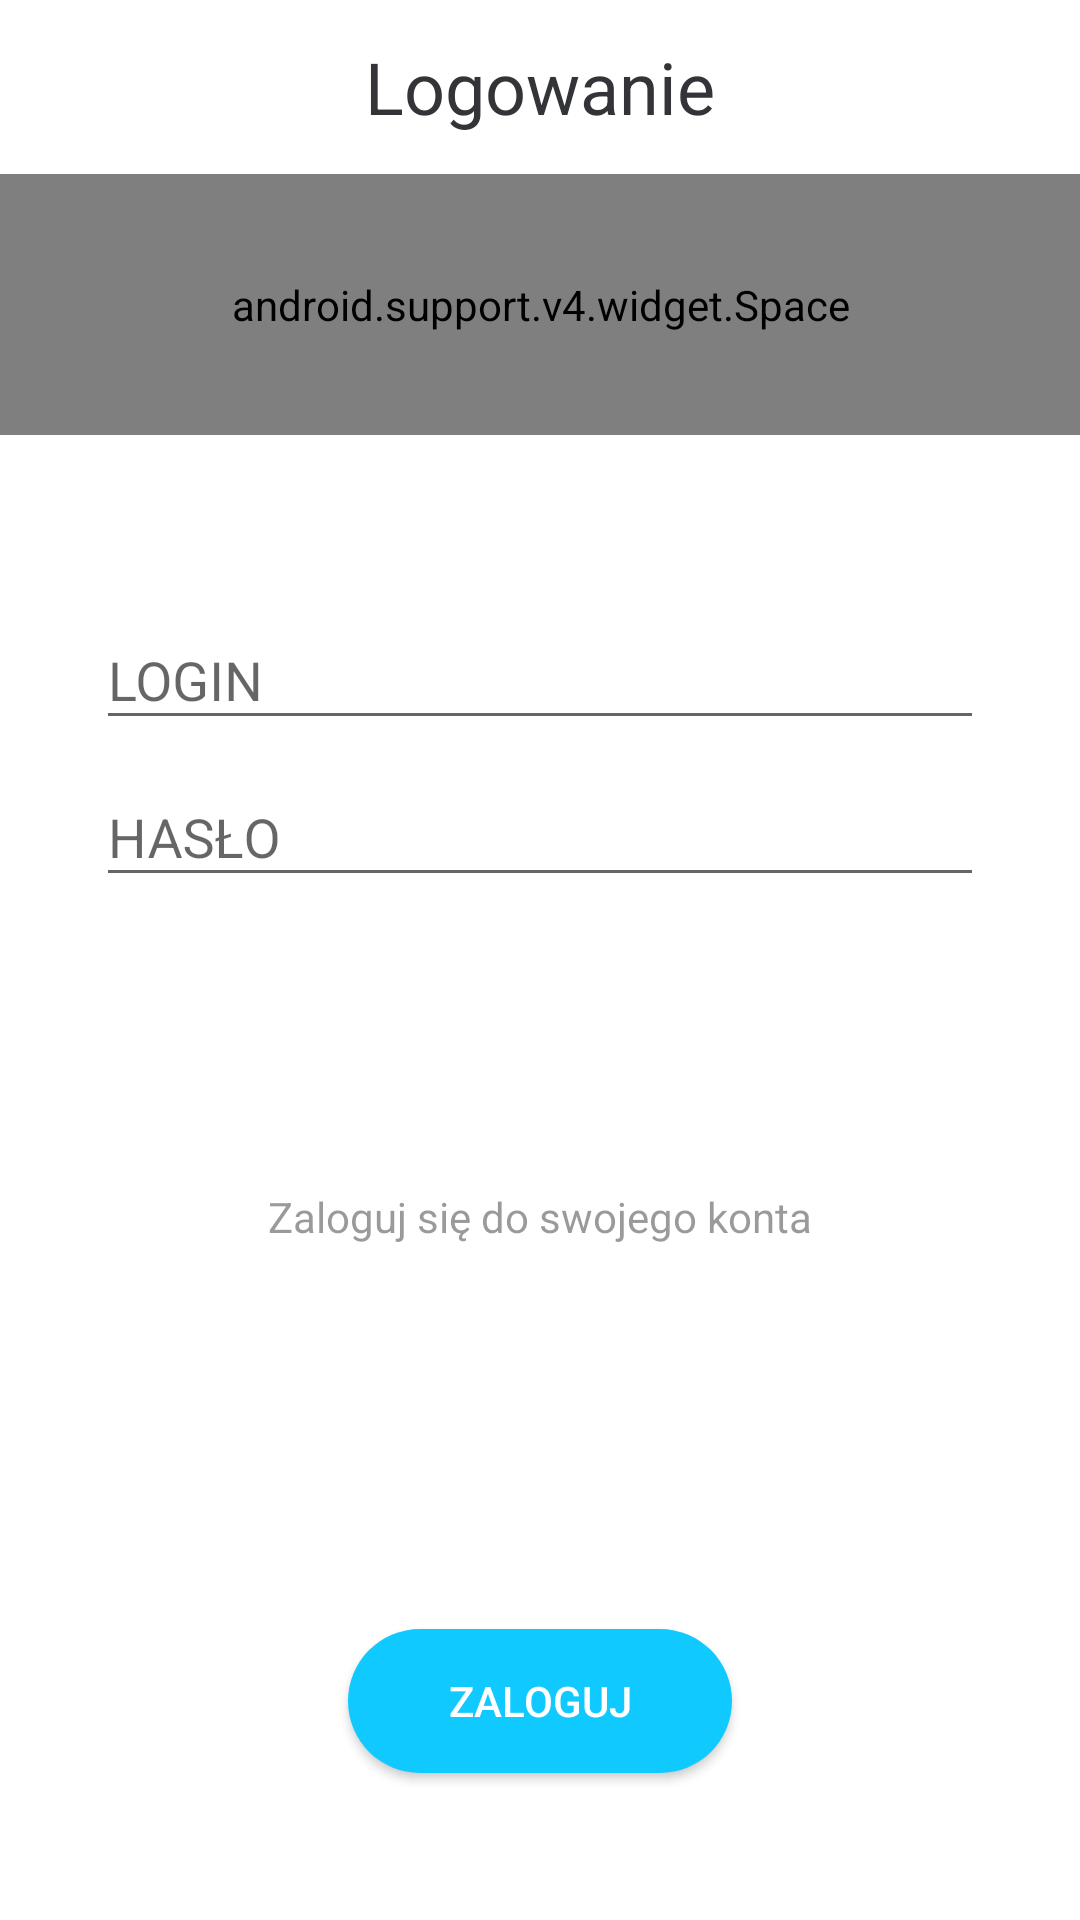

Layout XML and referenced resources for this Android screen:
<!-- AndroidManifest.xml: application theme AppTheme -->
<!-- res/layout/activity_log_in.xml -->
<LinearLayout xmlns:android="http://schemas.android.com/apk/res/android"
    xmlns:tools="http://schemas.android.com/tools"
    android:layout_width="match_parent"
    android:layout_height="match_parent"
    android:orientation="vertical"
    android:theme="@style/AppThemeLight"
    tools:context=".ui.login.LogInActivity">

    <TextView
        android:id="@+id/header_text_view"
        android:layout_width="match_parent"
        android:layout_height="0dp"
        android:layout_weight="10"
        android:gravity="center"
        android:text="@string/logging"
        android:textColor="@color/titleDark"
        android:textSize="@dimen/header_text_size" />

    <android.support.v4.widget.Space
        android:layout_width="match_parent"
        android:layout_height="0dp"
        android:layout_weight="15" />

    <FrameLayout
        android:layout_width="match_parent"
        android:layout_height="0dp"
        android:layout_weight="35">

        <LinearLayout
            android:layout_width="match_parent"
            android:layout_height="match_parent"
            android:gravity="center_vertical"
            android:orientation="vertical">

            <android.support.design.widget.TextInputLayout
                android:id="@+id/login_text_layout"
                android:layout_width="match_parent"
                android:layout_height="wrap_content"
                android:layout_marginLeft="@dimen/component_margin"
                android:layout_marginRight="@dimen/component_margin">

                <android.support.design.widget.TextInputEditText
                    android:id="@+id/login_edit_text"
                    android:layout_width="match_parent"
                    android:layout_height="wrap_content"
                    android:hint="@string/login" />
            </android.support.design.widget.TextInputLayout>

            <android.support.design.widget.TextInputLayout
                android:id="@+id/password_text_layout"
                android:layout_width="match_parent"
                android:layout_height="wrap_content"
                android:layout_marginLeft="@dimen/component_margin"
                android:layout_marginRight="@dimen/component_margin">

                <android.support.design.widget.TextInputEditText
                    android:id="@+id/password_edit_text"
                    android:layout_width="match_parent"
                    android:layout_height="wrap_content"
                    android:hint="@string/password"
                    android:inputType="textPassword" />
            </android.support.design.widget.TextInputLayout>


        </LinearLayout>
    </FrameLayout>

    <RelativeLayout
        android:layout_width="match_parent"
        android:layout_height="0dp"
        android:layout_weight="25">

        <TextView
            android:id="@+id/log_in_base_text_view"
            android:layout_width="wrap_content"
            android:layout_height="wrap_content"
            android:layout_centerInParent="true"
            android:gravity="center"
            android:paddingBottom="@dimen/component_margin"
            android:text="@string/log_in_text" />

        <TextView
            android:id="@+id/log_in_error_text_view"
            android:layout_width="wrap_content"
            android:layout_height="wrap_content"
            android:layout_centerInParent="true"
            android:alpha="0"
            android:paddingBottom="@dimen/component_margin"
            android:text="@string/error_login_text"
            android:textColor="@color/textColorError" />
    </RelativeLayout>

    <FrameLayout
        android:layout_width="match_parent"
        android:layout_height="0dp"
        android:layout_weight="25">

        <Button
            android:id="@+id/log_in_button"
            android:layout_width="@dimen/log_in_button_size"
            android:layout_height="wrap_content"
            android:layout_gravity="center"
            android:layout_margin="@dimen/component_margin"
            android:gravity="center"
            android:text="@string/log_in_button" />

        <ProgressBar
            android:id="@+id/progress_bar"
            android:layout_width="wrap_content"
            android:layout_height="wrap_content"
            android:layout_gravity="center"
            android:visibility="gone" />
    </FrameLayout>

</LinearLayout>
<!-- resources referenced by this layout -->
<resources>
  <color name="textColorError">@color/red</color>
  <color name="titleDark">@color/black1</color>
  <dimen name="component_margin">32dp</dimen>
  <dimen name="header_text_size">24sp</dimen>
  <dimen name="log_in_button_size">128dp</dimen>
  <string name="error_login_text">Niepoprawny login lub hasło</string>
  <string name="log_in_button">Zaloguj</string>
  <string name="log_in_text">Zaloguj się do swojego konta</string>
  <string name="logging">Logowanie</string>
  <string name="login">LOGIN</string>
  <string name="password">HASŁO</string>
  <style name="AppThemeLight" parent="AppTheme">
          <item name="android:colorBackground">@color/lightBackgroundColor</item>
          <item name="android:textColor">@color/textColorLight</item>
          <item name="android:buttonStyle">@style/ButtonStyle</item>
      </style>
  <style name="AppTheme" parent="Theme.AppCompat.Light.NoActionBar">
          
          <item name="colorPrimary">@color/colorPrimary</item>
          <item name="colorPrimaryDark">@color/colorPrimaryDark</item>
          <item name="colorAccent">@color/colorAccent</item>
          <item name="android:colorBackground">@color/colorBackground</item>
      </style>
  <color name="red">#FF0F58</color>
  <color name="black1">#323437</color>
  <color name="lightBackgroundColor">@color/white</color>
  <color name="textColorLight">@color/black1A50</color>
  <style name="ButtonStyle" parent="Base.Widget.AppCompat.Button">
          <item name="android:background">@drawable/light_button_background</item>
          <item name="android:textColor">@color/white</item>
      </style>
  <color name="colorPrimary">@color/blue</color>
  <color name="colorPrimaryDark">@color/blue</color>
  <color name="colorAccent">@color/blue</color>
  <color name="colorBackground">@color/white</color>
  <color name="white">#FFFFFF</color>
  <color name="black1A50">#7F323437</color>
  <!-- drawable light_button_background (drawable) -->
  <?xml version="1.0" encoding="utf-8"?>
  <selector xmlns:android="http://schemas.android.com/apk/res/android">
      <item android:state_pressed="true">
          <shape>
              <corners android:radius="@dimen/corner_radius" />
              <solid android:color="@color/rippleColor" />
          </shape>
      </item>
      <item>
          <shape>
              <corners android:radius="@dimen/corner_radius" />
              <solid android:color="@color/colorAccent" />
          </shape>
      </item>
  </selector>
  <color name="blue">#0FC9FF</color>
  <dimen name="corner_radius">32dp</dimen>
  <color name="rippleColor">#0A52CC</color>
</resources>
